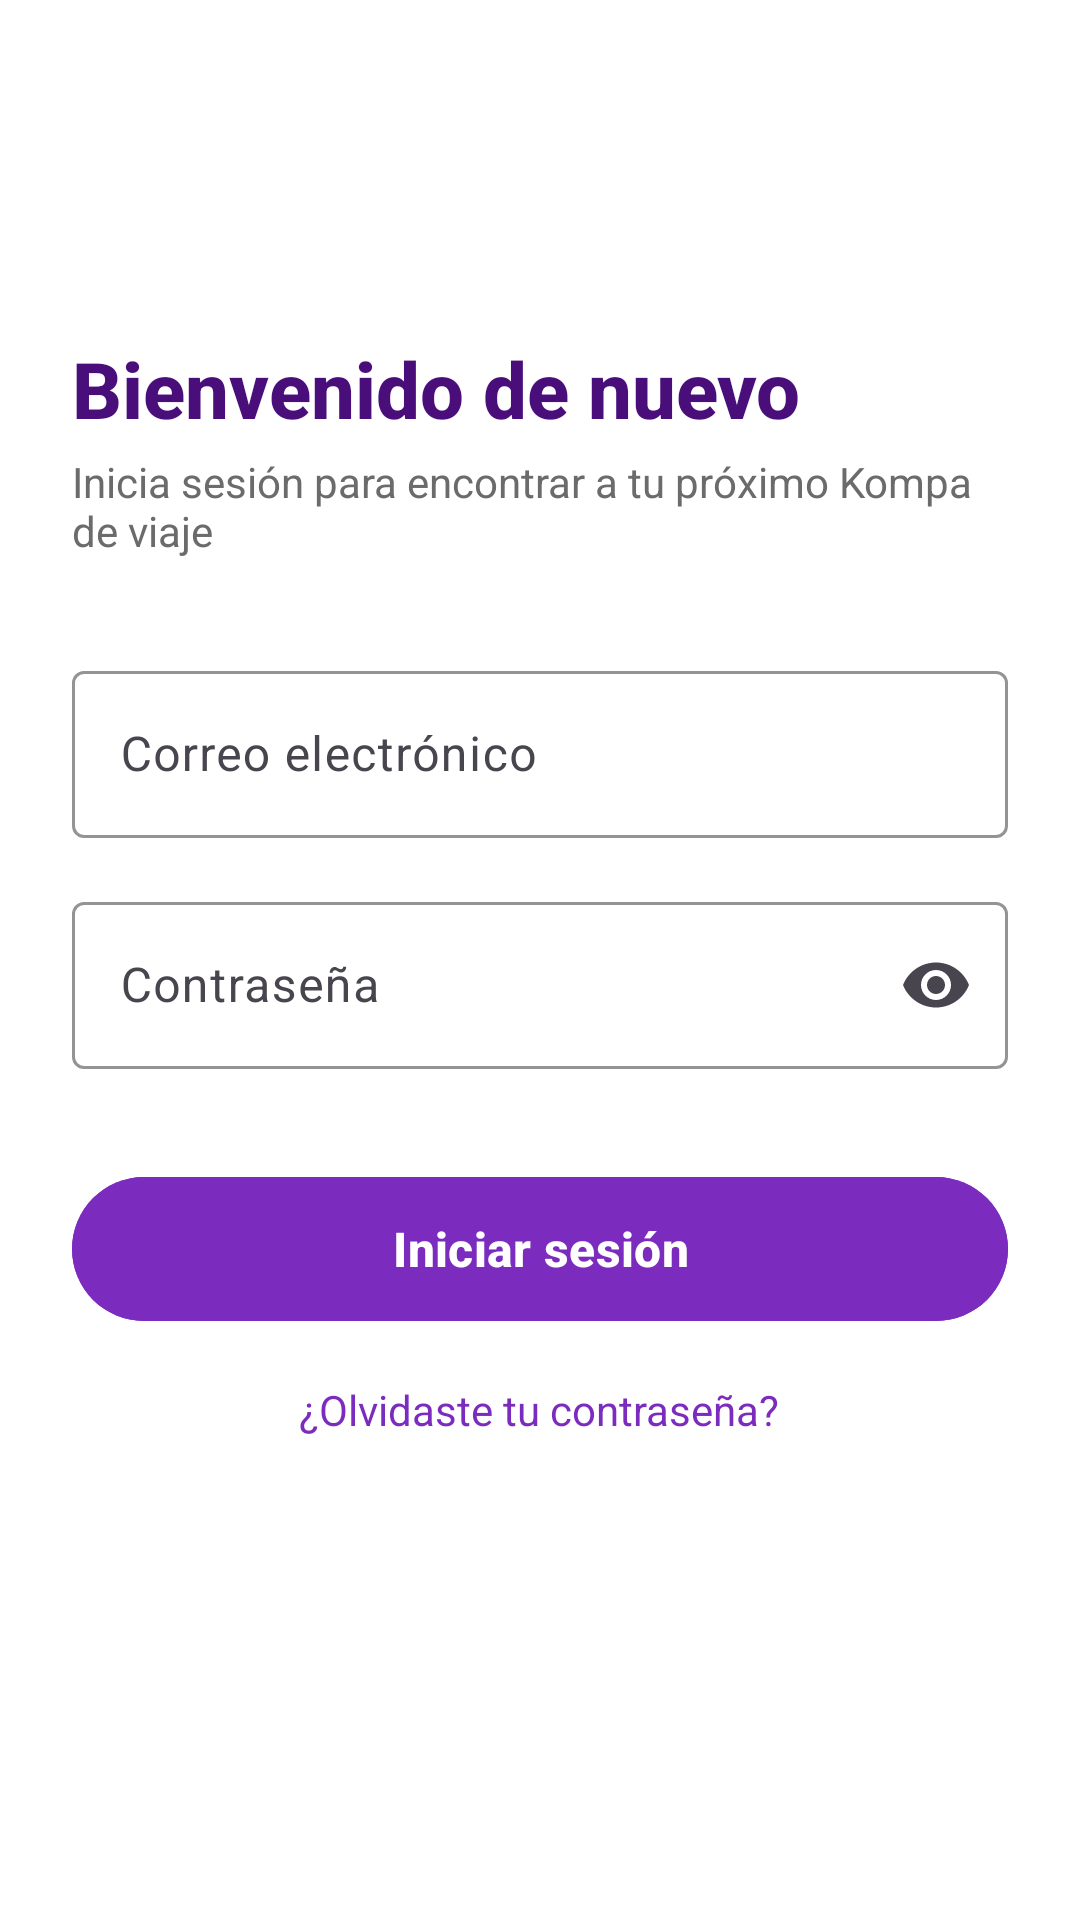

Produce the Android XML layout that renders to this screen, including the resource entries it uses.
<!-- AndroidManifest.xml: activity theme Theme.Kompa -->
<!-- res/layout/activity_login.xml -->
<?xml version="1.0" encoding="utf-8"?>
<LinearLayout xmlns:android="http://schemas.android.com/apk/res/android"
    xmlns:app="http://schemas.android.com/apk/res-auto"
    xmlns:tools="http://schemas.android.com/tools"
    android:layout_width="match_parent"
    android:layout_height="match_parent"
    android:orientation="vertical"
    tools:context=".ui.auth.login.LoginActivity">

    <com.google.android.material.appbar.MaterialToolbar
        android:id="@+id/toolbar"
        android:layout_width="match_parent"
        android:layout_height="wrap_content"
        android:background="@color/white" />

    <androidx.core.widget.NestedScrollView
        android:layout_width="match_parent"
        android:layout_height="match_parent"
        android:fillViewport="true">

        <LinearLayout
            android:layout_width="match_parent"
            android:layout_height="wrap_content"
            android:orientation="vertical"
            android:paddingHorizontal="24dp"
            android:paddingTop="48dp"
            android:paddingBottom="40dp">

            <TextView
                android:id="@+id/tv_login_titulo"
                android:layout_width="wrap_content"
                android:layout_height="wrap_content"
                android:text="@string/login_titulo"
                android:textColor="@color/purple_dark"
                android:textSize="26sp"
                android:textStyle="bold"
                android:fontFamily="sans-serif-medium" />

            <TextView
                android:id="@+id/tv_login_subtitulo"
                android:layout_width="wrap_content"
                android:layout_height="wrap_content"
                android:layout_marginTop="4dp"
                android:text="@string/login_subtitulo"
                android:textColor="@color/gray_text"
                android:textSize="14sp" />

            <com.google.android.material.textfield.TextInputLayout
                android:id="@+id/til_login_correo"
                style="@style/Widget.Material3.TextInputLayout.OutlinedBox"
                android:layout_width="match_parent"
                android:layout_height="wrap_content"
                android:layout_marginTop="32dp"
                android:hint="@string/main_hint_correo"
                app:boxStrokeColor="@color/purple_primary"
                app:hintTextColor="@color/purple_primary">

                <com.google.android.material.textfield.TextInputEditText
                    android:id="@+id/et_login_correo"
                    android:layout_width="match_parent"
                    android:layout_height="wrap_content"
                    android:inputType="textEmailAddress" />
            </com.google.android.material.textfield.TextInputLayout>

            <com.google.android.material.textfield.TextInputLayout
                android:id="@+id/til_login_password"
                style="@style/Widget.Material3.TextInputLayout.OutlinedBox"
                android:layout_width="match_parent"
                android:layout_height="wrap_content"
                android:layout_marginTop="16dp"
                android:hint="@string/main_hint_password"
                app:boxStrokeColor="@color/purple_primary"
                app:hintTextColor="@color/purple_primary"
                app:endIconMode="password_toggle">

                <com.google.android.material.textfield.TextInputEditText
                    android:id="@+id/et_login_password"
                    android:layout_width="match_parent"
                    android:layout_height="wrap_content"
                    android:inputType="textPassword" />
            </com.google.android.material.textfield.TextInputLayout>

            <com.google.android.material.button.MaterialButton
                android:id="@+id/btn_login"
                android:layout_width="match_parent"
                android:layout_height="56dp"
                android:layout_marginTop="32dp"
                android:backgroundTint="@color/purple_primary"
                android:text="@string/login_boton"
                android:textAllCaps="false"
                android:textColor="@color/white"
                android:textSize="16sp"
                android:textStyle="bold"
                app:cornerRadius="28dp" />

            <TextView
                android:id="@+id/tv_olvide_contrasena"
                android:layout_width="wrap_content"
                android:layout_height="wrap_content"
                android:layout_gravity="center_horizontal"
                android:layout_marginTop="16dp"
                android:text="@string/login_link_olvide"
                android:textColor="@color/purple_primary"
                android:textSize="14sp" />

        </LinearLayout>
    </androidx.core.widget.NestedScrollView>
</LinearLayout>
<!-- resources referenced by this layout -->
<resources>
  <color name="gray_text">#6B6B6B</color>
  <color name="purple_dark">#4A0E7A</color>
  <color name="purple_primary">#7B2CBF</color>
  <color name="white">#FFFFFF</color>
  <string name="login_boton">Iniciar sesión</string>
  <string name="login_link_olvide">¿Olvidaste tu contraseña?</string>
  <string name="login_subtitulo">Inicia sesión para encontrar a tu próximo Kompa de viaje</string>
  <string name="login_titulo">Bienvenido de nuevo</string>
  <string name="main_hint_correo">Correo electrónico</string>
  <string name="main_hint_password">Contraseña</string>
  <style name="Theme.Kompa" parent="Theme.Material3.DayNight.NoActionBar">
          <item name="colorPrimary">@color/purple_primary</item>
          <item name="colorPrimaryVariant">@color/purple_dark</item>
          <item name="colorOnPrimary">@color/white</item>
          <item name="colorSecondary">@color/purple_medium</item>
          <item name="colorSecondaryVariant">@color/purple_light</item>
          <item name="colorOnSecondary">@color/text_dark</item>
          <item name="android:statusBarColor" tools:targetApi="l">@color/purple_dark</item>
          <item name="android:windowBackground">@color/white</item>
      </style>
  <color name="purple_medium">#9D4EDD</color>
  <color name="purple_light">#E0AAFF</color>
  <color name="text_dark">#2B2B2B</color>
</resources>
